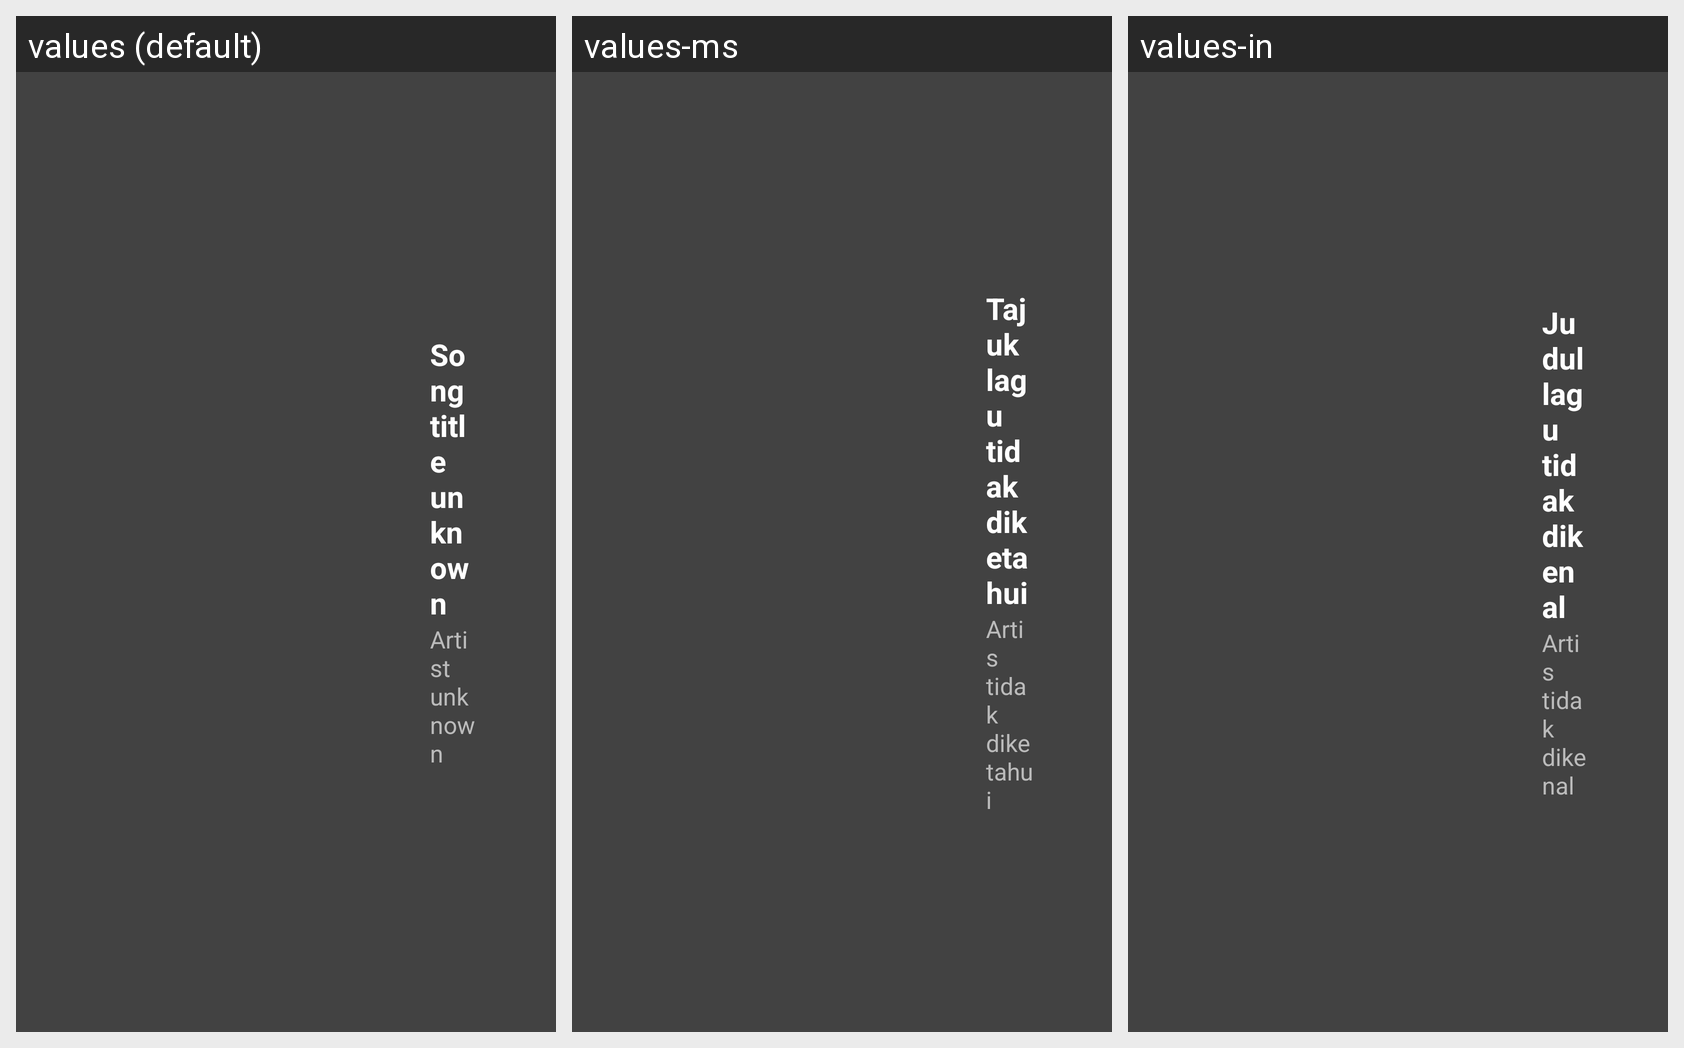

For this localized Android screen grid, give each drawn string resource with its value in every locale shown.
Android screen res/layout/media2_widget_music_with_title_landscape.xml rendered under 3 locales, left to right: values (default), values-ms, values-in. Device: Nexus 5 (rendered at 1080×1920; each locale shown at half size, 540×960, under a caption strip naming it); theme Theme.BubbleAll.
Strings drawn on this screen, with the default value and each locale's value (text and hints the layout hard-codes, and strings that could not be matched under every locale, appear in the picture but are not listed):

mcv2_music_title_unknown_text
  values: Song title unknown
  values-ms: Tajuk lagu tidak diketahui
  values-in: Judul lagu tidak dikenal

mcv2_music_artist_unknown_text
  values: Artist unknown
  values-ms: Artis tidak diketahui
  values-in: Artis tidak dikenal
